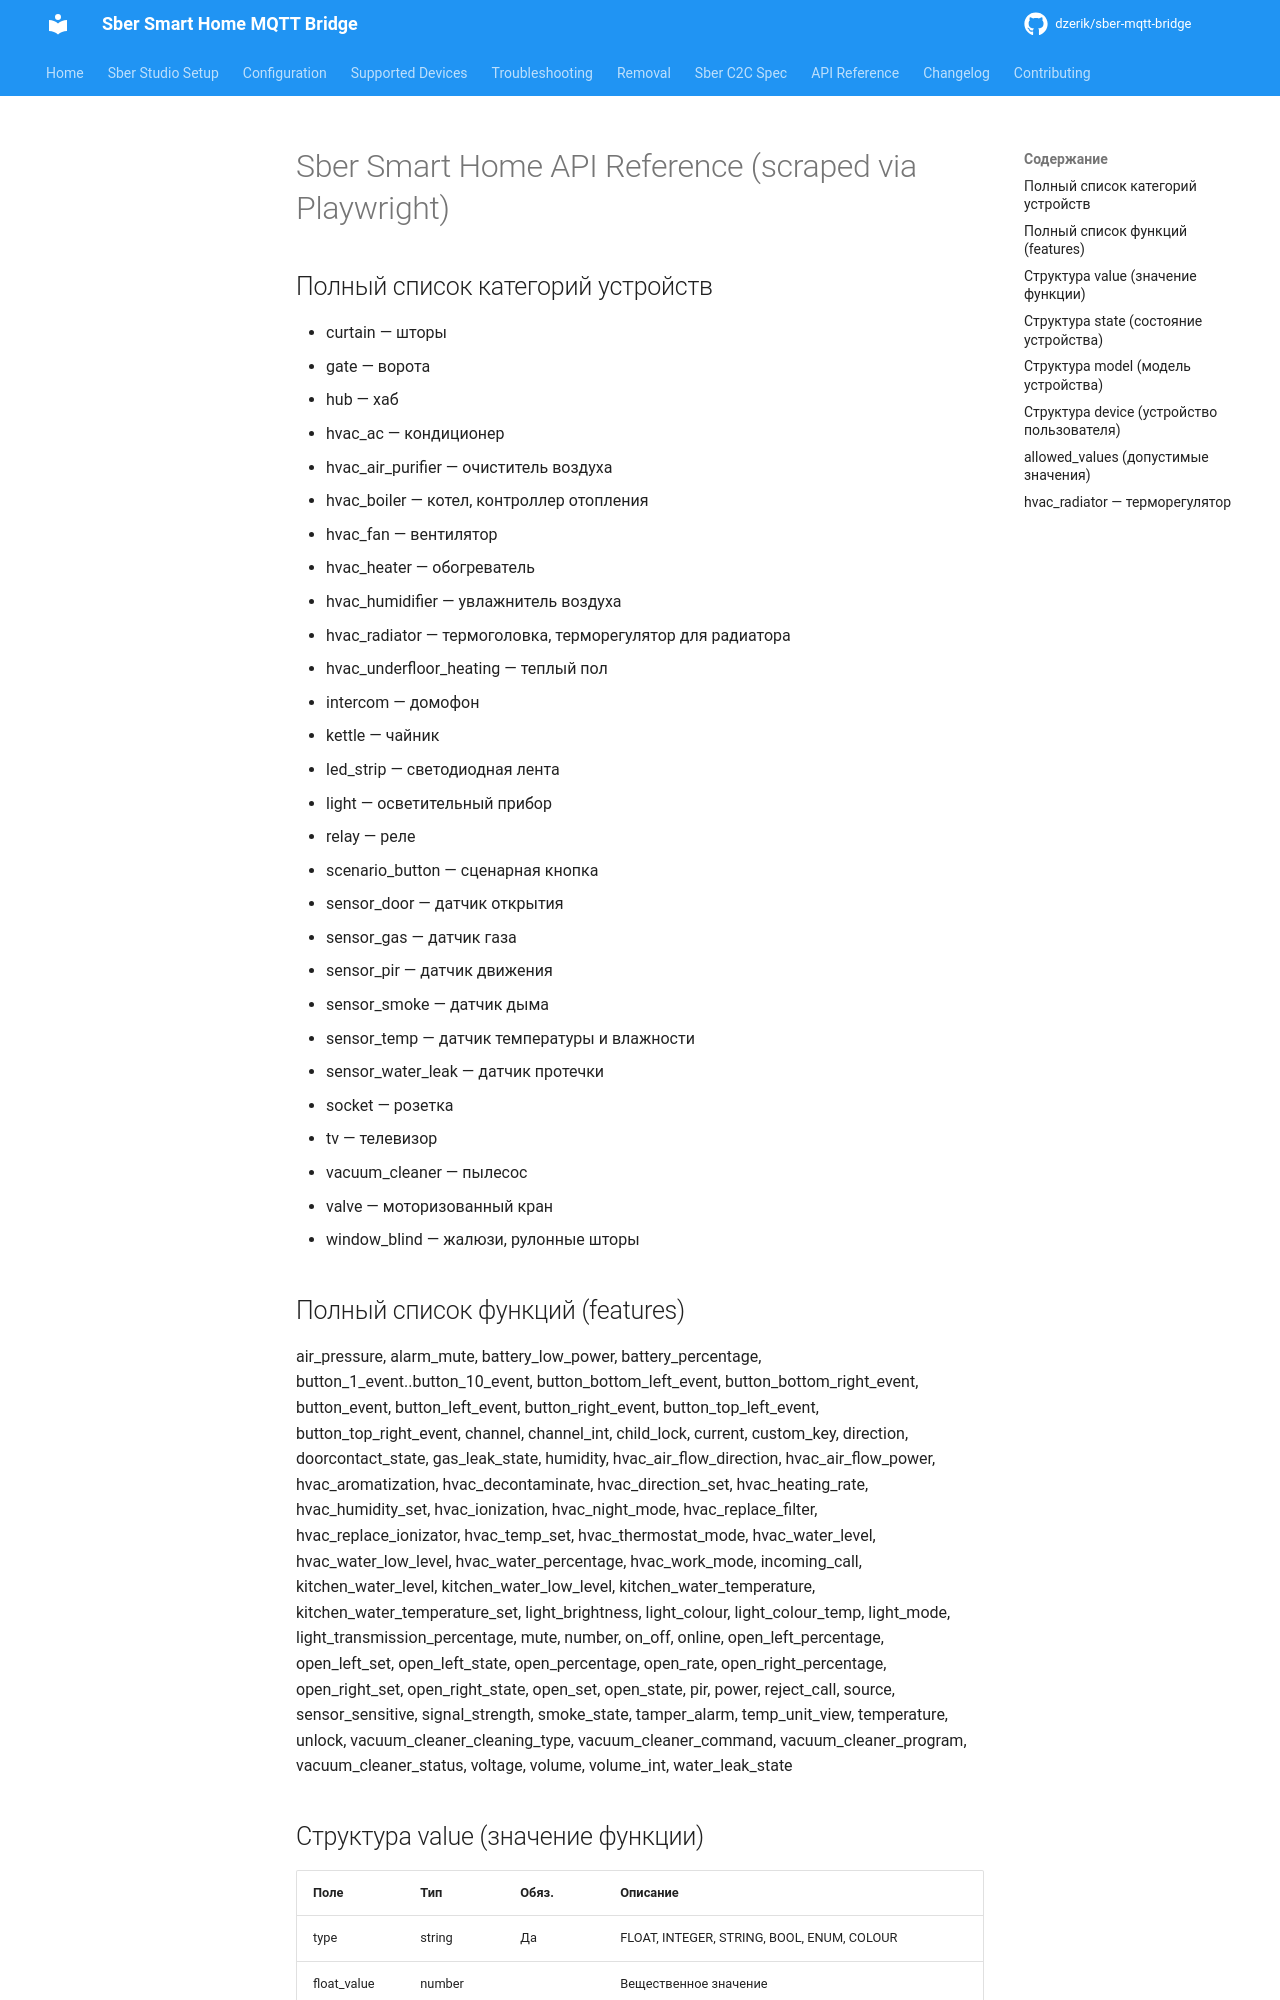

repository: dzerik/sber-mqtt-bridge · page: sber-api-reference/structures-overview/index.html · generator: mkdocs

# Sber Smart Home API Reference (scraped via Playwright)

## Полный список категорий устройств

- curtain — шторы
- gate — ворота
- hub — хаб
- hvac_ac — кондиционер
- hvac_air_purifier — очиститель воздуха
- hvac_boiler — котел, контроллер отопления
- hvac_fan — вентилятор
- hvac_heater — обогреватель
- hvac_humidifier — увлажнитель воздуха
- hvac_radiator — термоголовка, терморегулятор для радиатора
- hvac_underfloor_heating — теплый пол
- intercom — домофон
- kettle — чайник
- led_strip — светодиодная лента
- light — осветительный прибор
- relay — реле
- scenario_button — сценарная кнопка
- sensor_door — датчик открытия
- sensor_gas — датчик газа
- sensor_pir — датчик движения
- sensor_smoke — датчик дыма
- sensor_temp — датчик температуры и влажности
- sensor_water_leak — датчик протечки
- socket — розетка
- tv — телевизор
- vacuum_cleaner — пылесос
- valve — моторизованный кран
- window_blind — жалюзи, рулонные шторы
